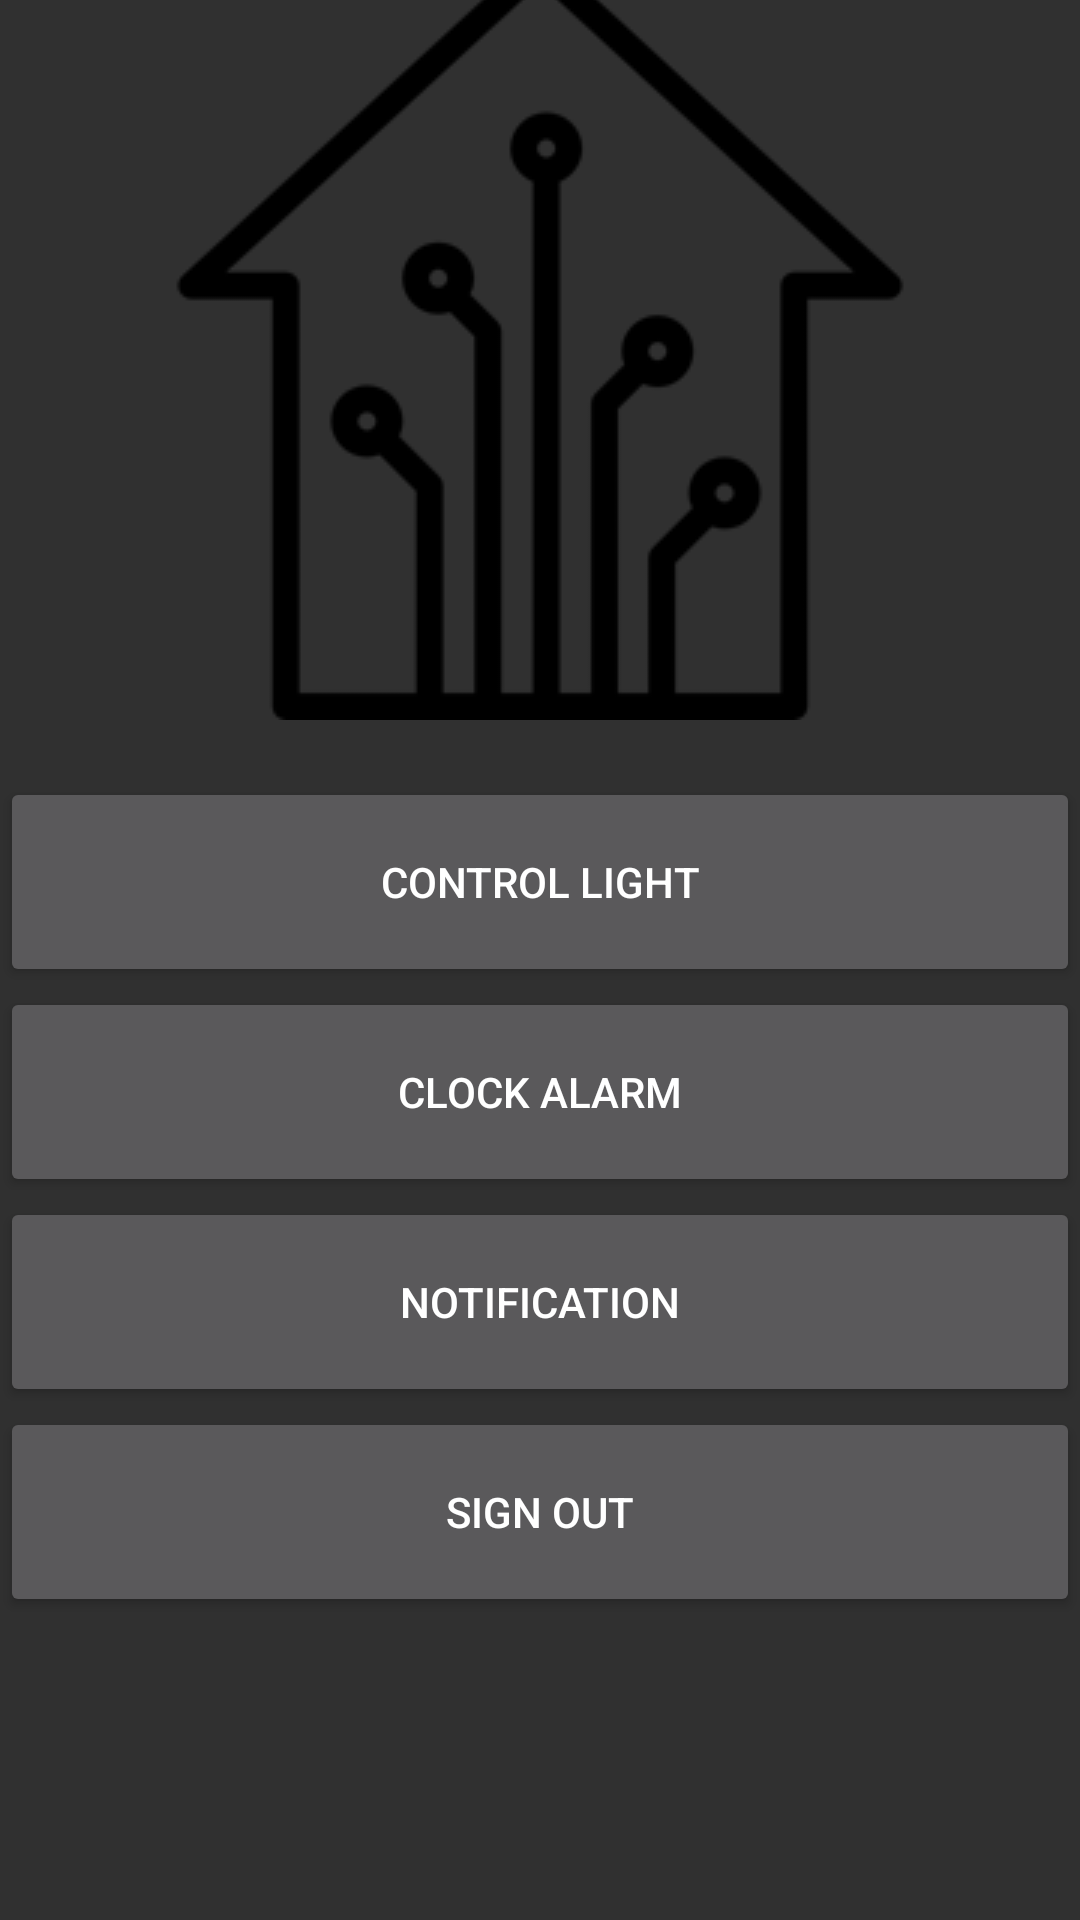

This screen was rendered from an Android layout file. Write that file and the resources it references.
<!-- AndroidManifest.xml: application theme dark -->
<!-- res/layout/activity_main.xml -->
<?xml version="1.0" encoding="utf-8"?>
<android.support.constraint.ConstraintLayout xmlns:android="http://schemas.android.com/apk/res/android"
    xmlns:app="http://schemas.android.com/apk/res-auto"
    xmlns:tools="http://schemas.android.com/tools"
    android:layout_width="match_parent"
    android:layout_height="match_parent"
    tools:context="s.ahmadsq.shhi.MainActivity">

    <LinearLayout
        android:id="@+id/linearLayout2"
        android:layout_width="0dp"
        android:layout_height="673dp"
        android:orientation="vertical"
        app:layout_constraintBottom_toBottomOf="parent"
        app:layout_constraintEnd_toEndOf="parent"
        app:layout_constraintStart_toStartOf="parent"
        app:layout_constraintTop_toTopOf="parent">

        <ImageView
            android:id="@+id/imageView2"
            android:layout_width="match_parent"
            android:layout_height="wrap_content"
            android:contentDescription="@string/app_icon"
            app:srcCompat="@drawable/big_big_house" />

        <TextView
            android:id="@+id/welcomeTextView"
            android:layout_width="180dp"
            android:layout_height="wrap_content"
            android:layout_gravity="center" />

        <Button
            android:id="@+id/lightButt"
            android:layout_width="match_parent"
            android:layout_height="70dp"
            android:text="@string/control_light" />

        <Button
            android:id="@+id/clockButt"
            android:layout_width="match_parent"
            android:layout_height="70dp"
            android:text="@string/clock_alarm" />

        <Button
            android:id="@+id/notificationButt"
            android:layout_width="match_parent"
            android:layout_height="70dp"
            android:text="@string/notification" />

        <Button
            android:id="@+id/signoutButt"
            android:layout_width="match_parent"
            android:layout_height="70dp"
            android:text="@string/sign_out" />
    </LinearLayout>

</android.support.constraint.ConstraintLayout>
<!-- resources referenced by this layout -->
<resources>
  <!-- drawable big_big_house: png bitmap (drawable, 8185 bytes) -->
  <string name="app_icon">app icon</string>
  <string name="clock_alarm">clock alarm</string>
  <string name="control_light">control light</string>
  <string name="notification">notification</string>
  <string name="sign_out">sign out</string>
  <style name="dark" parent="Theme.AppCompat.NoActionBar" />
</resources>
